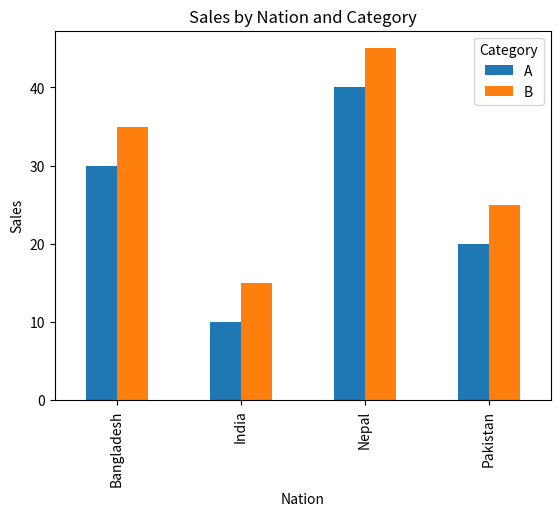

The script that saved this image:
import pandas as pd
import matplotlib.pyplot as plt

data = {
    'Nation': ['India', 'India', 'Pakistan', 'Pakistan', 'Bangladesh', 'Bangladesh', 'Nepal', 'Nepal'],
    'Category': ['A', 'B', 'A', 'B', 'A', 'B', 'A', 'B'],
    'Sales': [10, 15, 20, 25, 30, 35, 40, 45]
}

df = pd.DataFrame(data)
pivot_df = df.pivot(index='Nation', columns='Category', values='Sales')
pivot_df.plot(kind='bar', stacked=False) #plots the graph
plt.title('Sales by Nation and Category')
plt.xlabel('Nation')
plt.ylabel('Sales')
plt.show()
